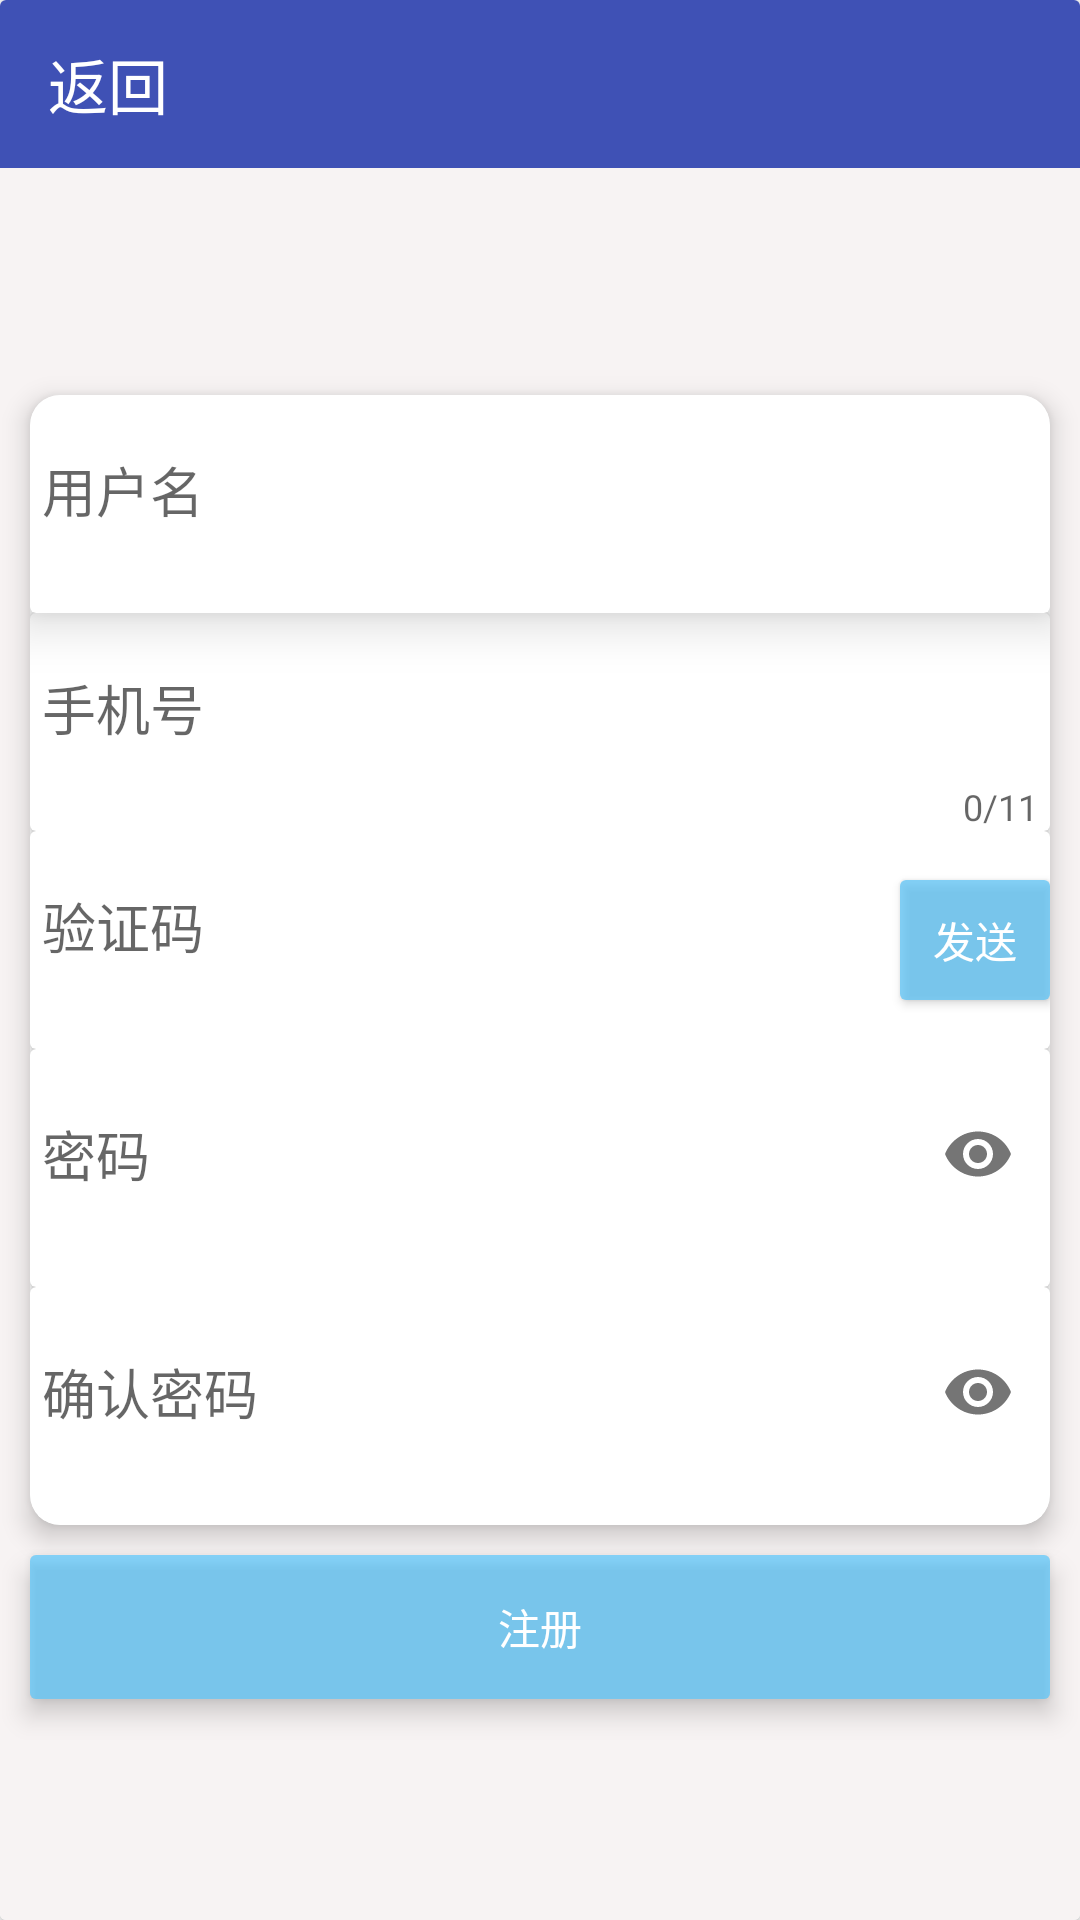

Here is an Android app screen rendered from its layout file. Give the layout XML and the strings, colors and styles it references.
<!-- AndroidManifest.xml: application theme AppTheme -->
<!-- res/layout/activity_rgt.xml -->
<?xml version="1.0" encoding="utf-8"?>
<android.support.v7.widget.CardView xmlns:android="http://schemas.android.com/apk/res/android"
    android:layout_width="match_parent"
    android:layout_height="match_parent"
    xmlns:app="http://schemas.android.com/apk/res-auto">

    <RelativeLayout
        android:layout_width="match_parent"
        android:layout_height="match_parent"
        android:background="#f7f3f3">

        <android.support.v7.widget.Toolbar
            android:id="@+id/rgt_tb"
            android:layout_width="match_parent"
            android:layout_height="?attr/actionBarSize"
            android:background="@color/colorPrimary"
            app:titleTextColor="@color/color_white"
            app:title="返回"/>

        <ProgressBar
            android:id="@+id/rgt_pb_cir"
            style="@android:style/Widget.Material.ProgressBar"
            android:layout_width="wrap_content"
            android:layout_height="wrap_content"
            android:layout_above="@id/cv_txt"
            android:layout_centerHorizontal="true"
            android:indeterminate="true"
            android:visibility="gone" />

        <android.support.v7.widget.CardView
            android:id="@+id/rgt_cv_txt"
            android:layout_width="match_parent"
            android:layout_height="wrap_content"
            android:layout_centerHorizontal="true"
            android:layout_centerVertical="true"
            app:cardElevation="5dp"
            app:cardCornerRadius="10dp"
            android:layout_margin="10dp"
            app:cardPreventCornerOverlap="true">

            <RelativeLayout
                android:layout_width="match_parent"
                android:layout_height="match_parent">

                <android.support.v7.widget.CardView
                    android:id="@+id/rgt_cv_usr"
                    android:layout_width="match_parent"
                    android:layout_height="wrap_content"
                    app:cardElevation="10dp">

                    <android.support.design.widget.TextInputLayout
                        android:id="@+id/rgt_ti_usr"
                        android:layout_width="match_parent"
                        android:layout_height="wrap_content"
                        android:layout_centerHorizontal="true"
                        android:background="?android:attr/selectableItemBackgroundBorderless"
                        app:errorEnabled="true">

                        <android.support.design.widget.TextInputEditText
                            android:id="@+id/rgt_et_usr"
                            android:layout_width="match_parent"
                            android:layout_height="wrap_content"
                            android:hint="@string/rgt_usr"
                            android:inputType="text"
                            android:maxLength="20">
                        </android.support.design.widget.TextInputEditText>
                    </android.support.design.widget.TextInputLayout>
                </android.support.v7.widget.CardView>

                <android.support.v7.widget.CardView
                    android:id="@+id/rgt_cv_num"
                    android:layout_width="match_parent"
                    android:layout_height="wrap_content"
                    android:layout_below="@id/rgt_cv_usr">

                    <android.support.design.widget.TextInputLayout
                        android:id="@+id/rgt_ti_num"
                        android:layout_width="match_parent"
                        android:layout_height="wrap_content"
                        android:background="?android:attr/selectableItemBackgroundBorderless"
                        app:counterEnabled="true"
                        app:counterMaxLength="11">

                        <android.support.design.widget.TextInputEditText
                            android:id="@+id/rgt_et_num"
                            android:layout_width="match_parent"
                            android:layout_height="wrap_content"
                            android:hint="@string/rgt_num"
                            android:inputType="phone"
                            android:maxLength="20">
                        </android.support.design.widget.TextInputEditText>
                    </android.support.design.widget.TextInputLayout>
                </android.support.v7.widget.CardView>

                <android.support.v7.widget.CardView
                    android:id="@+id/rgt_cv_cnm"
                    android:layout_width="match_parent"
                    android:layout_height="wrap_content"
                    android:layout_below="@id/rgt_cv_num">

                    <RelativeLayout
                        android:layout_width="match_parent"
                        android:layout_height="wrap_content">

                        <android.support.design.widget.TextInputLayout
                            android:id="@+id/rgt_ti_cnm"
                            android:layout_width="match_parent"
                            android:layout_height="wrap_content"
                            android:background="?android:attr/selectableItemBackgroundBorderless"
                            app:errorEnabled="true">

                            <android.support.design.widget.TextInputEditText
                                android:id="@+id/rgt_et_cnm"
                                android:layout_width="match_parent"
                                android:layout_height="wrap_content"
                                android:hint="@string/rgt_cnm"
                                android:inputType="number"
                                android:maxLength="6">
                            </android.support.design.widget.TextInputEditText>
                        </android.support.design.widget.TextInputLayout>

                        <android.support.v7.widget.CardView
                            android:layout_width="wrap_content"
                            android:layout_height="wrap_content"
                            android:layout_centerVertical="true"
                            android:layout_alignEnd="@id/rgt_ti_cnm">

                            <Button
                                android:id="@+id/rgt_btn_snd"
                                android:layout_width="50dp"
                                android:layout_height="40dp"
                                android:text="@string/rgt_snd"
                                style="@style/Widget.AppCompat.Button.Colored"
                                android:background="@drawable/ripple_bg"/>

                        </android.support.v7.widget.CardView>
                    </RelativeLayout>


                </android.support.v7.widget.CardView>

                <android.support.v7.widget.CardView
                    android:id="@+id/rgt_cv_pwd"
                    android:layout_width="match_parent"
                    android:layout_height="wrap_content"
                    android:layout_below="@id/rgt_cv_cnm">

                    <android.support.design.widget.TextInputLayout
                        android:id="@+id/rgt_ti_pwd"
                        android:layout_width="match_parent"
                        android:layout_height="wrap_content"
                        android:background="?android:attr/selectableItemBackgroundBorderless"
                        app:errorEnabled="true"
                        app:passwordToggleEnabled="true">

                        <android.support.design.widget.TextInputEditText
                            android:id="@+id/rgt_et_pwd"
                            android:layout_width="match_parent"
                            android:layout_height="wrap_content"
                            android:hint="@string/et_pwd"
                            android:inputType="textPassword"
                            android:maxLength="20">
                        </android.support.design.widget.TextInputEditText>
                    </android.support.design.widget.TextInputLayout>
                </android.support.v7.widget.CardView>

                <android.support.v7.widget.CardView
                    android:id="@+id/rgt_cv_dbpwd"
                    android:layout_width="match_parent"
                    android:layout_height="wrap_content"
                    android:layout_below="@id/rgt_cv_pwd">

                    <android.support.design.widget.TextInputLayout
                        android:id="@+id/rgt_ti_dbepwd"
                        android:layout_width="match_parent"
                        android:layout_height="wrap_content"
                        android:background="?android:attr/selectableItemBackgroundBorderless"
                        app:errorEnabled="true"
                        app:passwordToggleEnabled="true">

                        <android.support.design.widget.TextInputEditText
                            android:id="@+id/rgt_et_dbpwd"
                            android:layout_width="match_parent"
                            android:layout_height="wrap_content"
                            android:hint="@string/rgt_dbepwd"
                            android:inputType="textPassword"
                            android:maxLength="20">
                        </android.support.design.widget.TextInputEditText>
                    </android.support.design.widget.TextInputLayout>
                </android.support.v7.widget.CardView>
            </RelativeLayout>

        </android.support.v7.widget.CardView>

        <android.support.v7.widget.CardView
            android:id="@+id/rgt_cv_rgt"
            android:layout_width="match_parent"
            android:layout_height="wrap_content"
            android:layout_marginStart="10dp"
            android:layout_marginEnd="10dp"
            app:cardElevation="5dp"
            android:layout_below="@id/rgt_cv_txt">

            <Button
                android:id="@+id/rgt_btn_rgt"
                android:layout_width="match_parent"
                android:layout_height="wrap_content"
                android:text="@string/rgt_rgt"
                style="@style/Widget.AppCompat.Button.Colored"
                android:background="@drawable/ripple_bg"/>
        </android.support.v7.widget.CardView>


    </RelativeLayout>

</android.support.v7.widget.CardView>
<!-- resources referenced by this layout -->
<resources>
  <color name="colorPrimary">#3f51b5</color>
  <color name="color_white">#ffffff</color>
  <!-- drawable ripple_bg (drawable) -->
  <?xml version="1.0" encoding="utf-8"?>
  <ripple xmlns:android="http://schemas.android.com/apk/res/android"
      android:color="#000000">
      <item android:drawable="@drawable/ripple_bg_drawable" />
  </ripple>
  <string name="et_pwd">密码</string>
  <string name="rgt_cnm">验证码</string>
  <string name="rgt_dbepwd">确认密码</string>
  <string name="rgt_num">手机号</string>
  <string name="rgt_rgt">注册</string>
  <string name="rgt_snd">发送</string>
  <string name="rgt_usr">用户名</string>
  <style name="AppTheme" parent="Theme.AppCompat.Light.NoActionBar">
          
          <item name="colorPrimary">@color/colorPrimary</item>
          <item name="colorPrimaryDark">@color/colorPrimaryDark</item>
          <item name="colorAccent">@android:color/holo_orange_dark</item>
          <item name="android:windowContentTransitions">true</item>
          <item name="colorControlNormal">@android:color/white</item>
          
          <item name="android:windowAnimationStyle">@style/activityAnimation</item>
          <item name="android:textColorPrimary">@android:color/black</item>
          <item name="android:colorBackground">@color/cardview_light_background</item>
          <item name="android:navigationBarColor">@color/color_blk</item>
      </style>
  <!-- drawable ripple_bg_drawable (drawable) -->
  <?xml version="1.0" encoding="utf-8"?>
  <shape xmlns:android="http://schemas.android.com/apk/res/android"
      android:shape="rectangle">
      <solid android:color="#800ea7f4" />
      <corners android:radius="0dp" />
  </shape>
  <color name="colorPrimaryDark">#303F9F</color>
  <style name="activityAnimation" parent="@android:style/Animation">
          <item name="android:activityOpenEnterAnimation">@anim/slide_right_in</item>
          <item name="android:activityOpenExitAnimation">@anim/slide_left_out</item>
          <item name="android:activityCloseEnterAnimation">@anim/slide_left_in</item>
          <item name="android:activityCloseExitAnimation">@anim/slide_right_out</item>
      </style>
  <color name="color_blk">#000000</color>
</resources>
